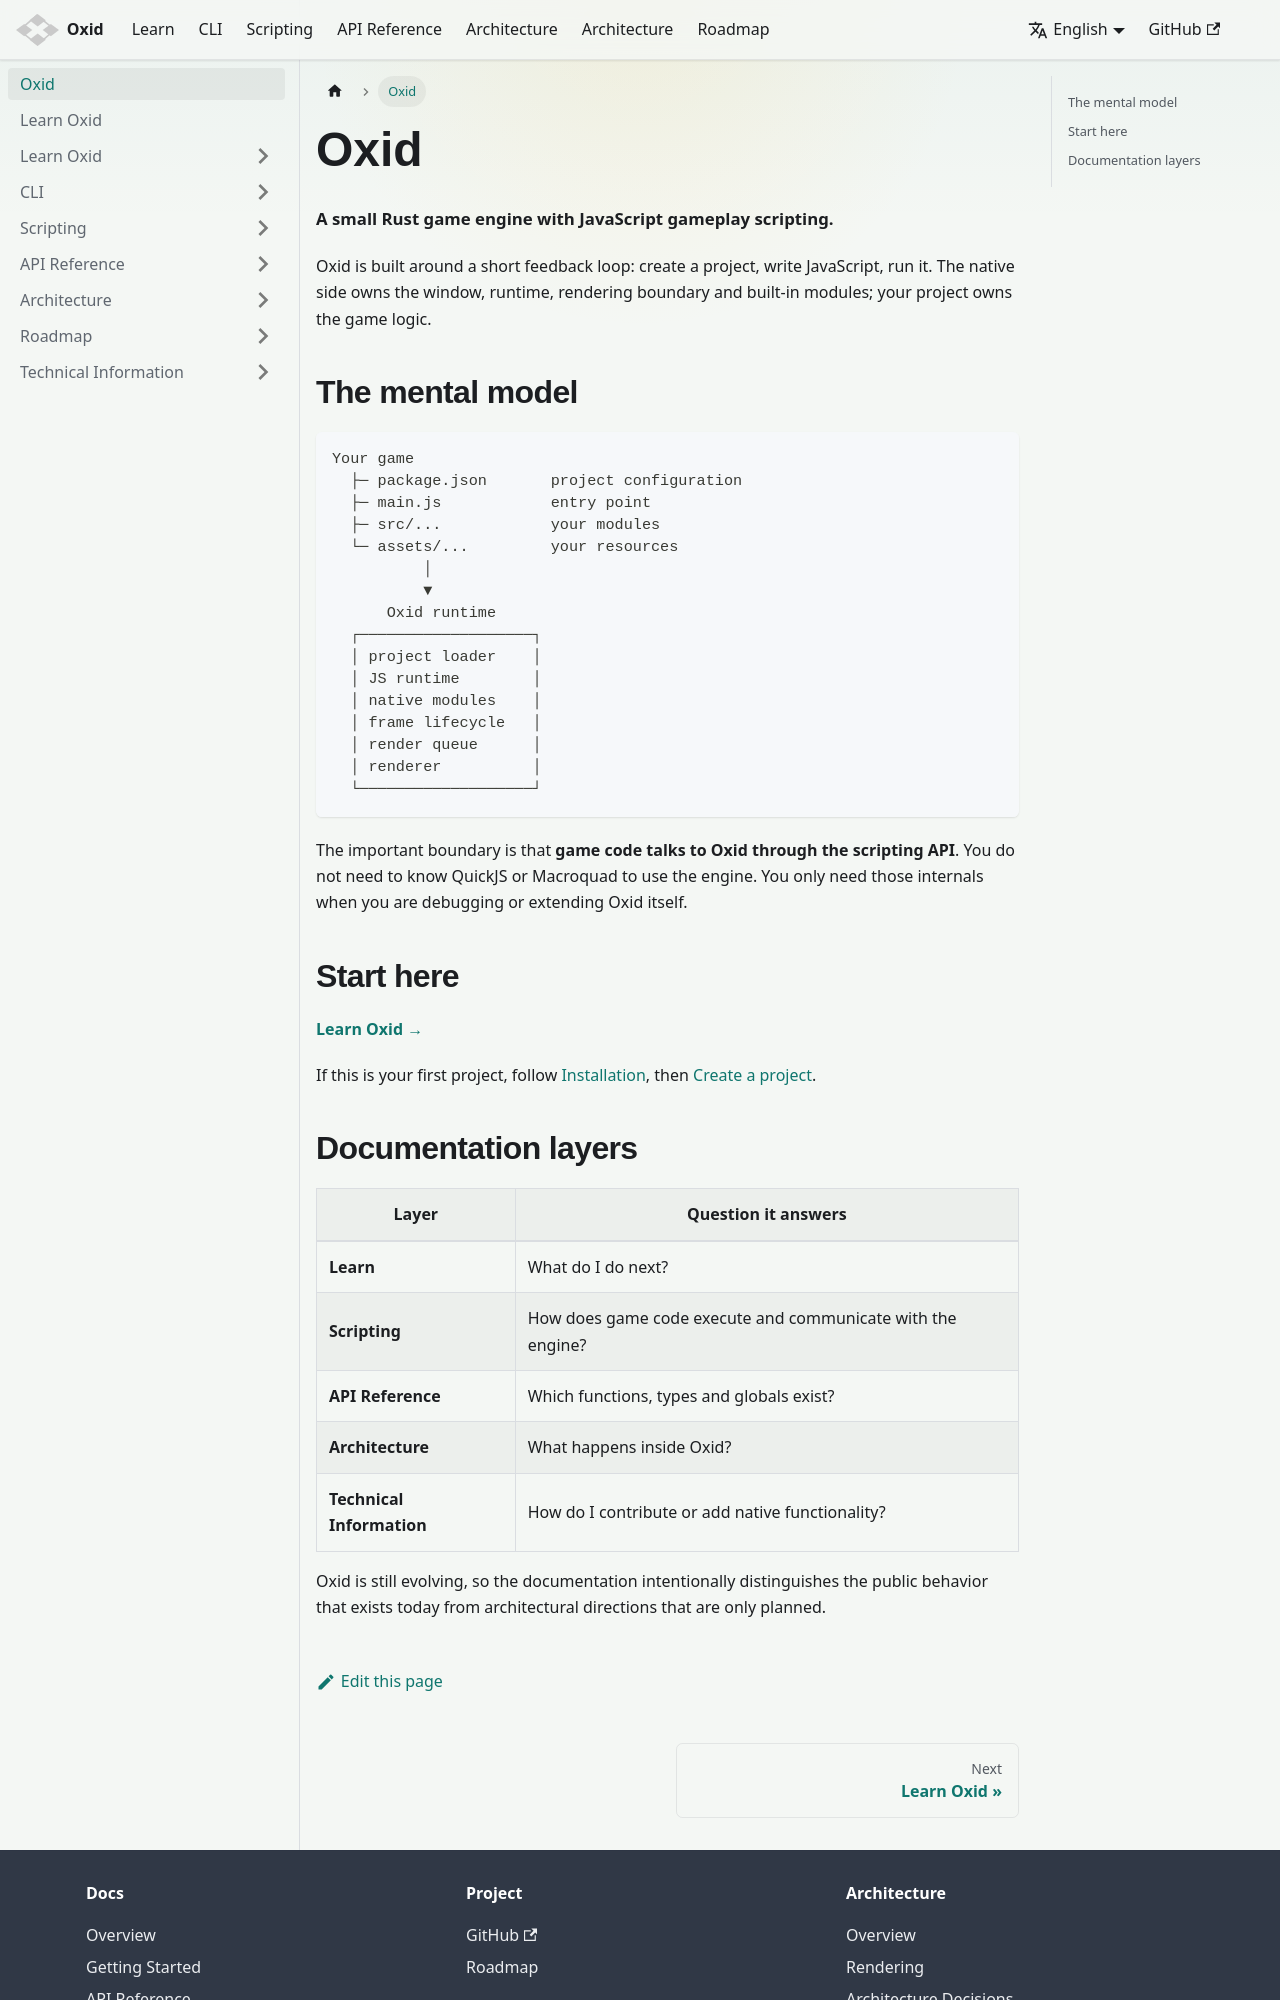

repository: EuJanderGois/oxid · page: intro/index.html · generator: docusaurus

---
title: Oxid
slug: /intro
---

# Oxid

**A small Rust game engine with JavaScript gameplay scripting.**

Oxid is built around a short feedback loop: create a project, write JavaScript, run it. The native side owns the window, runtime, rendering boundary and built-in modules; your project owns the game logic.

## The mental model

```text
Your game
  ├─ package.json       project configuration
  ├─ main.js            entry point
  ├─ src/...            your modules
  └─ assets/...         your resources
          │
          ▼
      Oxid runtime
  ┌───────────────────┐
  │ project loader    │
  │ JS runtime        │
  │ native modules    │
  │ frame lifecycle   │
  │ render queue      │
  │ renderer          │
  └───────────────────┘
```

The important boundary is that **game code talks to Oxid through the scripting API**. You do not need to know QuickJS or Macroquad to use the engine. You only need those internals when you are debugging or extending Oxid itself.

## Start here

[**Learn Oxid →**](./learn)

If this is your first project, follow [Installation](./getting-started/installation), then [Create a project](./getting-started/create-project).
